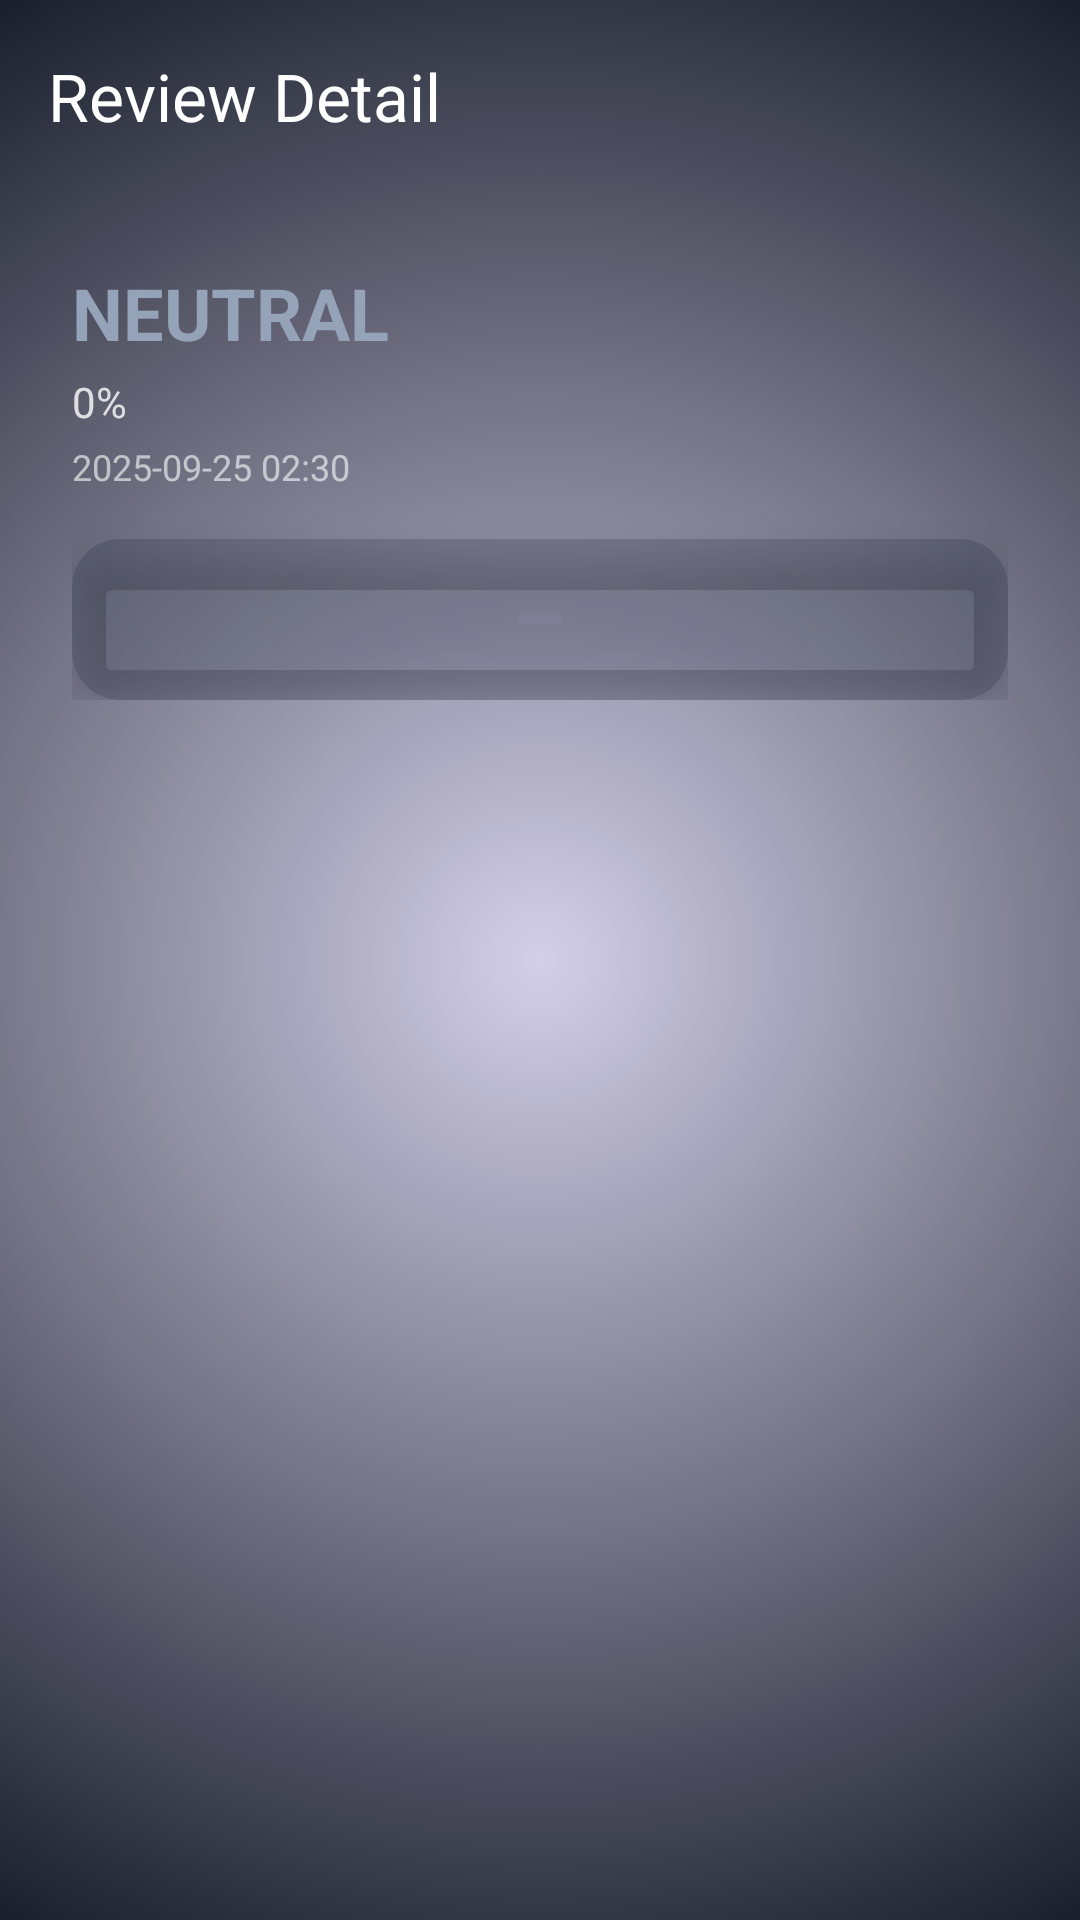

Produce the Android XML layout that renders to this screen, including the resource entries it uses.
<!-- AndroidManifest.xml: application theme Theme.Reviews -->
<!-- res/layout/activity_review_detail.xml -->
<?xml version="1.0" encoding="utf-8"?>
<androidx.coordinatorlayout.widget.CoordinatorLayout
    xmlns:android="http://schemas.android.com/apk/res/android"
    xmlns:app="http://schemas.android.com/apk/res-auto"
    xmlns:tools="http://schemas.android.com/tools"
    android:layout_width="match_parent"
    android:layout_height="match_parent"
    android:background="@drawable/dark_gradient_background"
    tools:context=".ui.ReviewDetailActivity">

    <com.google.android.material.appbar.AppBarLayout
        android:layout_width="match_parent"
        android:layout_height="wrap_content"
        android:background="@android:color/transparent">

        <com.google.android.material.appbar.MaterialToolbar
            android:id="@+id/detailToolbar"
            android:layout_width="match_parent"
            android:layout_height="?attr/actionBarSize"
            android:background="@android:color/transparent"
            app:titleTextColor="@android:color/white"
            app:title="Review Detail" />

    </com.google.android.material.appbar.AppBarLayout>

    <ScrollView
        android:layout_width="match_parent"
        android:layout_height="match_parent"
        app:layout_behavior="@string/appbar_scrolling_view_behavior"
        android:padding="24dp">

        <LinearLayout
            android:layout_width="match_parent"
            android:layout_height="wrap_content"
            android:orientation="vertical">

            <TextView
                android:id="@+id/detailSentiment"
                android:layout_width="wrap_content"
                android:layout_height="wrap_content"
                android:text="NEUTRAL"
                android:textColor="@color/neutral_sentiment"
                android:textSize="24sp"
                android:textStyle="bold" />

            <TextView
                android:id="@+id/detailConfidence"
                android:layout_width="wrap_content"
                android:layout_height="wrap_content"
                android:text="0%"
                android:textColor="#CCFFFFFF"
                android:textSize="14sp"
                android:layout_marginTop="4dp" />

            <TextView
                android:id="@+id/detailTimestamp"
                android:layout_width="wrap_content"
                android:layout_height="wrap_content"
                android:text="2025-09-25 02:30"
                android:textColor="#99FFFFFF"
                android:textSize="12sp"
                android:layout_marginTop="4dp" />

            <androidx.cardview.widget.CardView
                android:layout_width="match_parent"
                android:layout_height="wrap_content"
                android:layout_marginTop="16dp"
                app:cardCornerRadius="16dp"
                app:cardBackgroundColor="@color/message_card_background"
                app:cardElevation="8dp">

                <TextView
                    android:id="@+id/detailText"
                    android:layout_width="match_parent"
                    android:layout_height="wrap_content"
                    android:textColor="#E6FFFFFF"
                    android:textSize="16sp"
                    android:lineSpacingExtra="4dp"
                    android:padding="16dp"
                    tools:text="Full review text goes here..." />

            </androidx.cardview.widget.CardView>

        </LinearLayout>

    </ScrollView>

</androidx.coordinatorlayout.widget.CoordinatorLayout>
<!-- resources referenced by this layout -->
<resources>
  <color name="message_card_background">#402D3748</color>
  <color name="neutral_sentiment">#94A3B8</color>
  <!-- drawable dark_gradient_background (drawable) -->
  <?xml version="1.0" encoding="utf-8"?>
  <shape xmlns:android="http://schemas.android.com/apk/res/android">
      <gradient
          android:type="radial"
          android:gradientRadius="1200"
          android:centerX="0.5"
          android:centerY="0.5"
          android:startColor="#301A237E"
          android:endColor="#FF0A0F1C" />
  </shape>
  <style name="Theme.Reviews" parent="Base.Theme.Reviews" />
  <style name="Base.Theme.Reviews" parent="Theme.Material3.DayNight.NoActionBar">
          
          
          
          <item name="android:windowBackground">@drawable/splash_background</item>
          
          <item name="android:windowDisablePreview">true</item>
      </style>
</resources>
